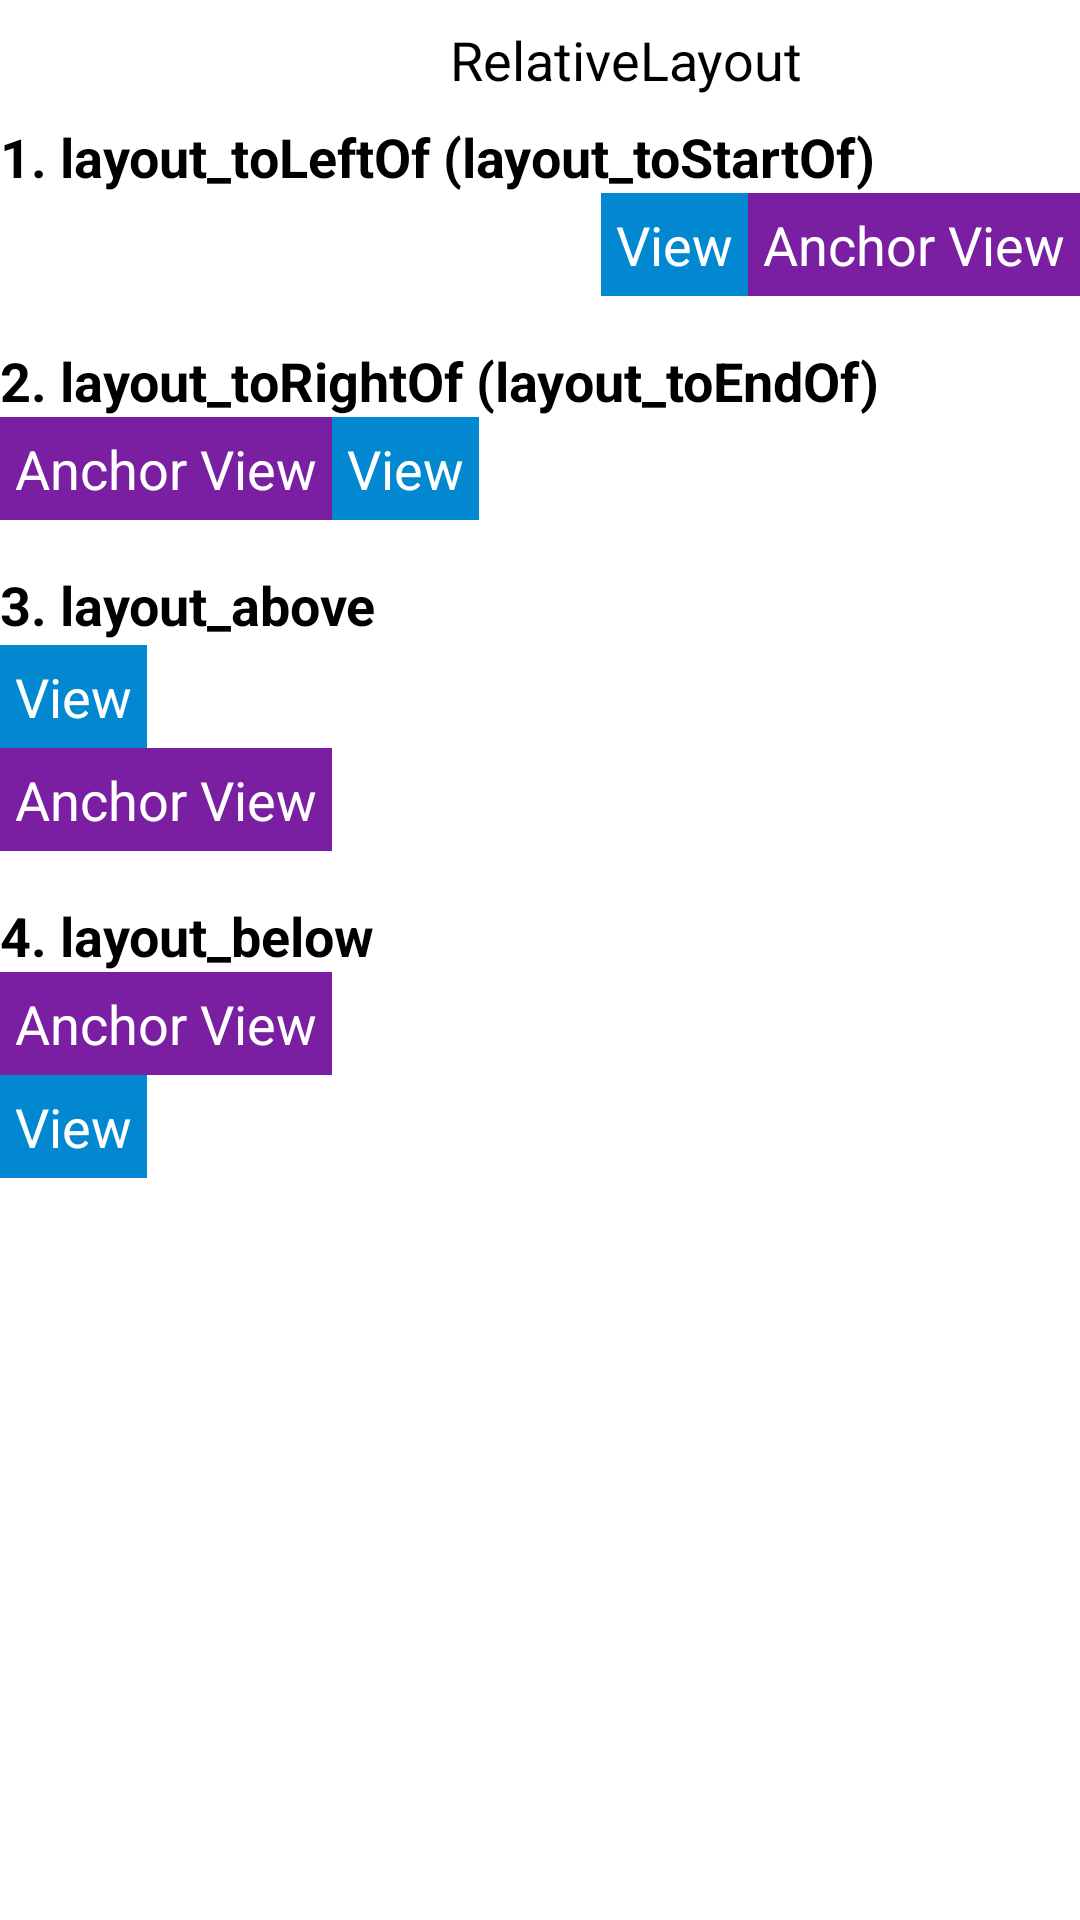

This screen was rendered from an Android layout file. Write that file and the resources it references.
<!-- AndroidManifest.xml: application theme Theme.Sesac_week1 -->
<!-- res/layout/activity_relative.xml -->
<?xml version="1.0" encoding="utf-8"?>
<androidx.constraintlayout.widget.ConstraintLayout
    xmlns:android="http://schemas.android.com/apk/res/android"
    xmlns:app="http://schemas.android.com/apk/res-auto"
    android:layout_width="match_parent"
    android:layout_height="match_parent">

    <LinearLayout
        android:id="@+id/relative_top_ly"
        android:layout_width="match_parent"
        android:layout_height="40dp"
        android:orientation="horizontal"
        app:layout_constraintTop_toTopOf="parent"
        app:layout_constraintStart_toStartOf="parent"
        app:layout_constraintEnd_toEndOf="parent">

        <ImageView
            android:id="@+id/relative_back_iv"
            android:layout_width="24dp"
            android:layout_height="24dp"
            android:layout_gravity="center"
            android:layout_marginStart="16dp"
            android:src="@drawable/ic_back" />

        <TextView
            android:id="@+id/relative_title_tv"
            android:layout_width="wrap_content"
            android:layout_height="wrap_content"
            android:layout_gravity="center"
            android:layout_marginStart="110dp"
            android:text="RelativeLayout"
            android:textColor="@color/black"
            android:textSize="18sp"/>

    </LinearLayout>

    <TextView
        android:id="@+id/relative_title_tv_1"
        android:layout_width="match_parent"
        android:layout_height="wrap_content"
        android:text="1. layout_toLeftOf (layout_toStartOf)"
        android:textColor="@color/black"
        android:textStyle="bold"
        android:textSize="18sp"
        app:layout_constraintTop_toBottomOf="@id/relative_top_ly"
        app:layout_constraintStart_toStartOf="parent"
        app:layout_constraintEnd_toEndOf="parent" />

    <androidx.constraintlayout.widget.ConstraintLayout
        android:id="@+id/relative_cy_1"
        android:layout_width="match_parent"
        android:layout_height="wrap_content"
        app:layout_constraintTop_toBottomOf="@id/relative_title_tv_1"
        app:layout_constraintStart_toStartOf="parent"
        app:layout_constraintEnd_toEndOf="parent" >

        <RelativeLayout
            android:id="@+id/relative_ry_1"
            android:layout_width="match_parent"
            android:layout_height="match_parent">

            <TextView
                android:id="@+id/relative_anchor_tv_1"
                android:layout_width="wrap_content"
                android:layout_height="wrap_content"
                android:layout_alignParentEnd="true"
                android:padding="5dp"
                android:background="#7B1FA2"
                android:text="Anchor View"
                android:textSize="18sp"
                android:textColor="@color/white"/>

            <TextView
                android:id="@+id/relative_tv_1"
                android:layout_width="wrap_content"
                android:layout_height="wrap_content"
                android:layout_toStartOf="@id/relative_anchor_tv_1"
                android:background="#0288D1"
                android:padding="5dp"
                android:text="View"
                android:textSize="18sp"
                android:textColor="@color/white"/>

        </RelativeLayout>

    </androidx.constraintlayout.widget.ConstraintLayout>


    <TextView
        android:id="@+id/relative_title_tv_2"
        android:layout_width="match_parent"
        android:layout_height="wrap_content"
        android:layout_marginTop="16dp"
        android:text="2. layout_toRightOf (layout_toEndOf)"
        android:textColor="@color/black"
        android:textStyle="bold"
        android:textSize="18sp"
        app:layout_constraintTop_toBottomOf="@id/relative_cy_1"
        app:layout_constraintStart_toStartOf="parent"
        app:layout_constraintEnd_toEndOf="parent" />

    <androidx.constraintlayout.widget.ConstraintLayout
        android:id="@+id/relative_cy_2"
        android:layout_width="match_parent"
        android:layout_height="wrap_content"
        app:layout_constraintTop_toBottomOf="@id/relative_title_tv_2"
        app:layout_constraintStart_toStartOf="parent"
        app:layout_constraintEnd_toEndOf="parent" >

        <RelativeLayout
            android:id="@+id/relative_ry_2"
            android:layout_width="match_parent"
            android:layout_height="match_parent">

            <TextView
                android:id="@+id/relative_anchor_tv_2"
                android:layout_width="wrap_content"
                android:layout_height="wrap_content"
                android:background="#7B1FA2"
                android:padding="5dp"
                android:text="Anchor View"
                android:textColor="@color/white"
                android:textSize="18sp" />

            <TextView
                android:id="@+id/relative_tv_2"
                android:layout_width="wrap_content"
                android:layout_height="wrap_content"
                android:layout_toEndOf="@id/relative_anchor_tv_2"
                android:background="#0288D1"
                android:padding="5dp"
                android:text="View"
                android:textSize="18sp"
                android:textColor="@color/white" />

        </RelativeLayout>

    </androidx.constraintlayout.widget.ConstraintLayout>


    <TextView
        android:id="@+id/relative_title_tv_3"
        android:layout_width="match_parent"
        android:layout_height="wrap_content"
        android:layout_marginTop="16dp"
        android:text="3. layout_above"
        android:textColor="@color/black"
        android:textStyle="bold"
        android:textSize="18sp"
        app:layout_constraintTop_toBottomOf="@id/relative_cy_2"
        app:layout_constraintStart_toStartOf="parent"
        app:layout_constraintEnd_toEndOf="parent" />

    <androidx.constraintlayout.widget.ConstraintLayout
        android:id="@+id/relative_cy_3"
        android:layout_width="match_parent"
        android:layout_height="70dp"
        app:layout_constraintTop_toBottomOf="@id/relative_title_tv_3"
        app:layout_constraintStart_toStartOf="parent"
        app:layout_constraintEnd_toEndOf="parent" >

        <RelativeLayout
            android:id="@+id/relative_ry_3"
            android:layout_width="match_parent"
            android:layout_height="match_parent">

            <TextView
                android:id="@+id/relative_anchor_tv_3"
                android:layout_width="wrap_content"
                android:layout_height="wrap_content"
                android:layout_alignParentBottom="true"
                android:padding="5dp"
                android:background="#7B1FA2"
                android:text="Anchor View"
                android:textSize="18sp"
                android:textColor="@color/white"/>

            <TextView
                android:id="@+id/relative_tv_3"
                android:layout_width="wrap_content"
                android:layout_height="wrap_content"
                android:layout_above="@id/relative_anchor_tv_3"
                android:background="#0288D1"
                android:padding="5dp"
                android:text="View"
                android:textSize="18sp"
                android:textColor="@color/white" />

        </RelativeLayout>

    </androidx.constraintlayout.widget.ConstraintLayout>


    <TextView
        android:id="@+id/relative_title_tv_4"
        android:layout_width="match_parent"
        android:layout_height="wrap_content"
        android:layout_marginTop="16dp"
        android:text="4. layout_below"
        android:textColor="@color/black"
        android:textStyle="bold"
        android:textSize="18sp"
        app:layout_constraintTop_toBottomOf="@id/relative_cy_3"
        app:layout_constraintStart_toStartOf="parent"
        app:layout_constraintEnd_toEndOf="parent" />

    <androidx.constraintlayout.widget.ConstraintLayout
        android:id="@+id/relative_cy_4"
        android:layout_width="match_parent"
        android:layout_height="70dp"
        app:layout_constraintTop_toBottomOf="@id/relative_title_tv_4"
        app:layout_constraintStart_toStartOf="parent"
        app:layout_constraintEnd_toEndOf="parent" >

        <RelativeLayout
            android:id="@+id/relative_ry_4"
            android:layout_width="match_parent"
            android:layout_height="match_parent">

            <TextView
                android:id="@+id/relative_anchor_tv_4"
                android:layout_width="wrap_content"
                android:layout_height="wrap_content"
                android:padding="5dp"
                android:background="#7B1FA2"
                android:text="Anchor View"
                android:textSize="18sp"
                android:textColor="@color/white"/>

            <TextView
                android:id="@+id/relative_tv_4"
                android:layout_width="wrap_content"
                android:layout_height="wrap_content"
                android:layout_below="@id/relative_anchor_tv_4"
                android:background="#0288D1"
                android:padding="5dp"
                android:text="View"
                android:textSize="18sp"
                android:textColor="@color/white" />

        </RelativeLayout>

    </androidx.constraintlayout.widget.ConstraintLayout>

</androidx.constraintlayout.widget.ConstraintLayout>
<!-- resources referenced by this layout -->
<resources>
  <style name="Theme.Sesac_week1" parent="Theme.MaterialComponents.DayNight.DarkActionBar">
          
          <item name="colorPrimary">@color/purple_500</item>
          <item name="colorPrimaryVariant">@color/purple_700</item>
          <item name="colorOnPrimary">@color/white</item>
          
          <item name="colorSecondary">@color/teal_200</item>
          <item name="colorSecondaryVariant">@color/teal_700</item>
          <item name="colorOnSecondary">@color/black</item>
          
          <item name="android:statusBarColor" tools:targetApi="l">?attr/colorPrimaryVariant</item>
          
      </style>
  <!-- not gathered from this repository: default colours our renderer supplied (Android Studio template values) -->
  <color name="purple_500">#FF6200EE</color>
  <color name="purple_700">#FF3700B3</color>
  <color name="teal_200">#FF03DAC5</color>
  <color name="teal_700">#FF018786</color>
  <color name="black">#FF000000</color>
  <color name="white">#FFFFFFFF</color>
</resources>
